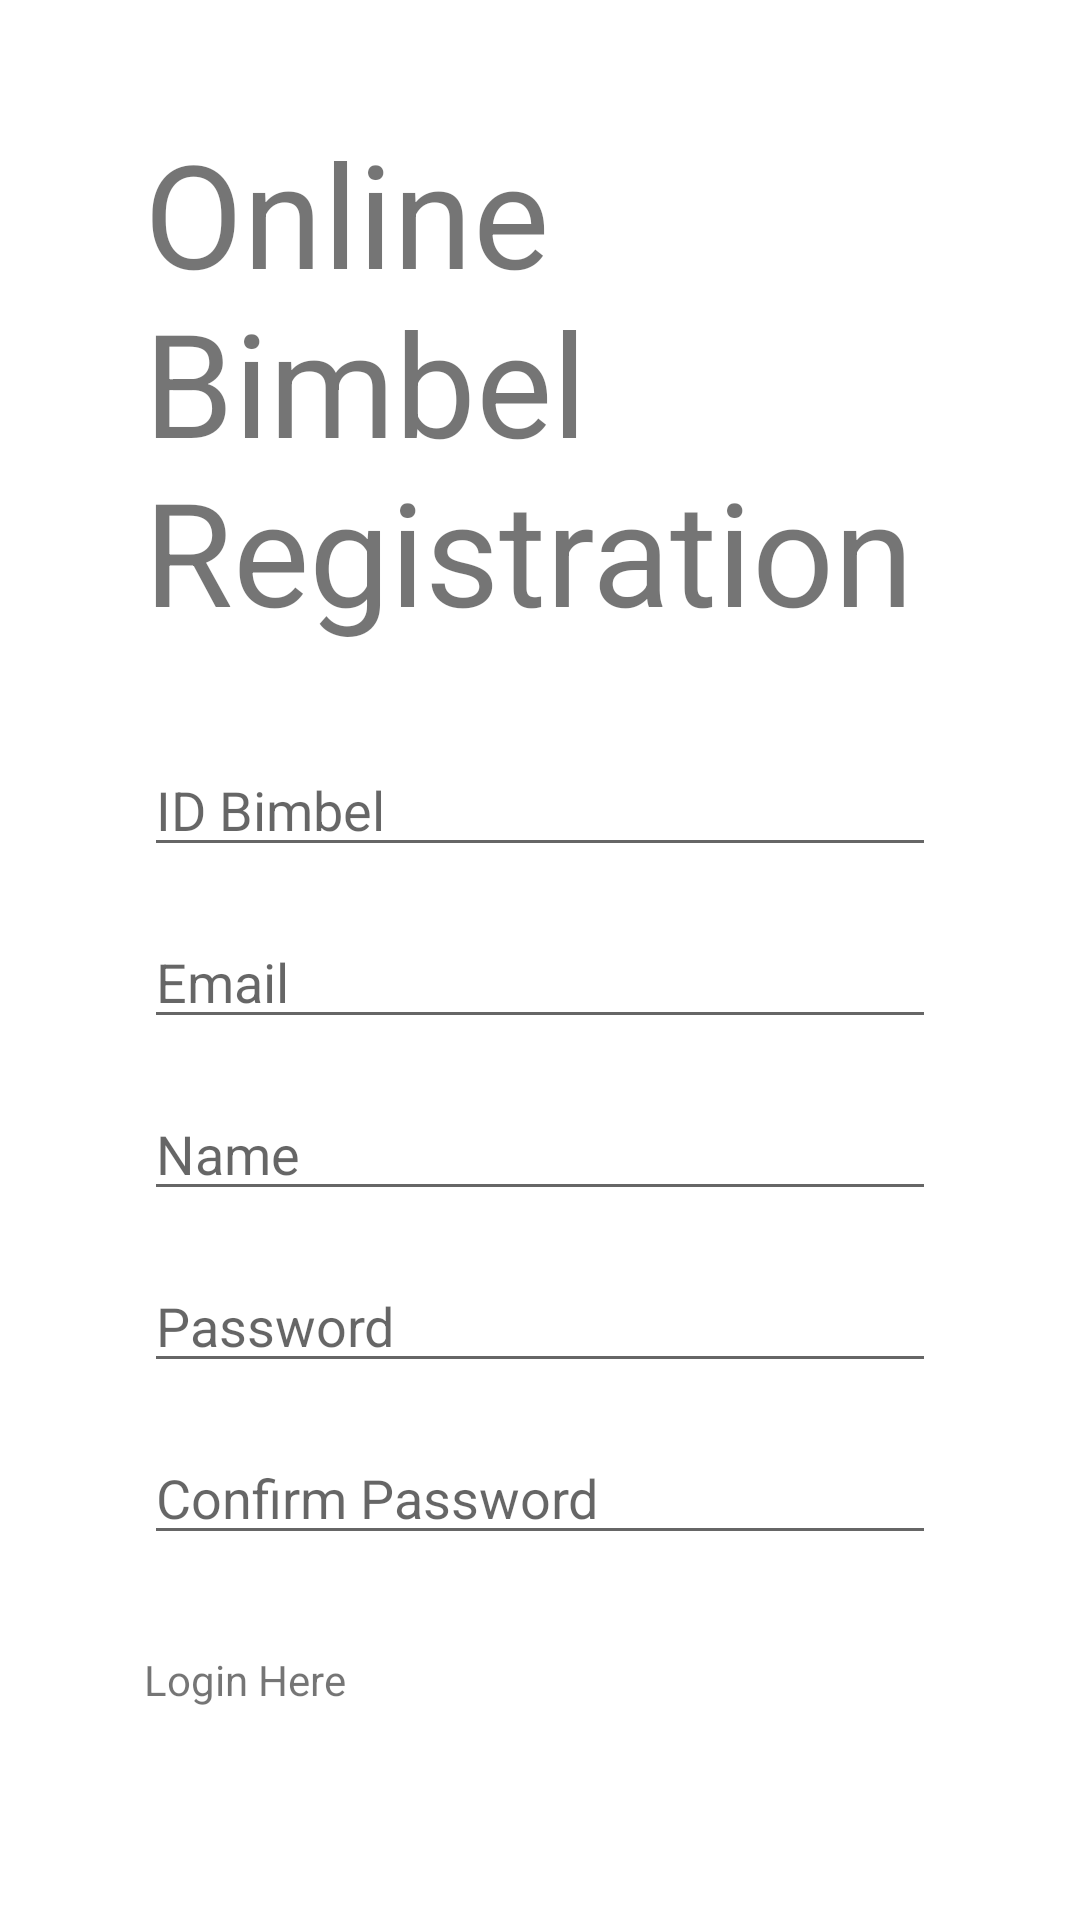

Android layout source for this screen:
<!-- AndroidManifest.xml: application theme Theme.Final_Test -->
<!-- res/layout/activity_register.xml -->
<?xml version="1.0" encoding="utf-8"?>
<LinearLayout
    xmlns:android="http://schemas.android.com/apk/res/android"
    android:layout_width="match_parent"
    android:layout_height="match_parent"
    android:orientation="vertical"
    android:padding="48dp"
    android:gravity="center_vertical"
    >

    <TextView
        android:layout_width="wrap_content"
        android:layout_height="wrap_content"
        android:text="Online Bimbel Registration"
        android:textSize="48dp"/>







    <EditText
        android:id="@+id/et_idBimbel"
        android:layout_width="match_parent"
        android:layout_height="wrap_content"
        android:layout_marginTop="32dp"
        android:hint="ID Bimbel"/>

    <EditText
        android:id="@+id/et_email"
        android:layout_width="match_parent"
        android:layout_height="wrap_content"
        android:layout_marginTop="16dp"
        android:hint="Email"/>

    <EditText
        android:id="@+id/et_username"
        android:layout_width="match_parent"
        android:layout_height="wrap_content"
        android:layout_marginTop="16dp"
        android:hint="Name"/>

    <EditText
        android:id="@+id/et_password"
        android:layout_width="match_parent"
        android:layout_height="wrap_content"
        android:layout_marginTop="16dp"
        android:hint="Password"/>

    <EditText
        android:id="@+id/et_confirmPassword"
        android:layout_width="match_parent"
        android:layout_height="wrap_content"
        android:layout_marginTop="16dp"
        android:hint="Confirm Password"/>

    <TextView
        android:id="@+id/login_link"
        android:layout_width="wrap_content"
        android:layout_height="wrap_content"
        android:text="Login Here"
        android:layout_marginTop="32dp"/>

    <Button
        android:id="@+id/register_btn"
        android:layout_width="wrap_content"
        android:layout_height="wrap_content"
        android:layout_marginTop="32dp"
        android:text="Register"/>

</LinearLayout>
<!-- resources referenced by this layout -->
<resources>
  <style name="Theme.Final_Test" parent="Theme.MaterialComponents.DayNight.DarkActionBar">
          
          <item name="colorPrimary">@color/purple_500</item>
          <item name="colorPrimaryVariant">@color/purple_700</item>
          <item name="colorOnPrimary">@color/white</item>
          
          <item name="colorSecondary">@color/teal_200</item>
          <item name="colorSecondaryVariant">@color/teal_700</item>
          <item name="colorOnSecondary">@color/black</item>
          
          <item name="android:statusBarColor" tools:targetApi="l">?attr/colorPrimaryVariant</item>
          
      </style>
  <!-- not gathered from this repository: default colours our renderer supplied (Android Studio template values) -->
  <color name="purple_500">#FF6200EE</color>
  <color name="purple_700">#FF3700B3</color>
  <color name="teal_200">#FF03DAC5</color>
  <color name="teal_700">#FF018786</color>
  <color name="black">#FF000000</color>
  <color name="white">#FFFFFFFF</color>
</resources>
